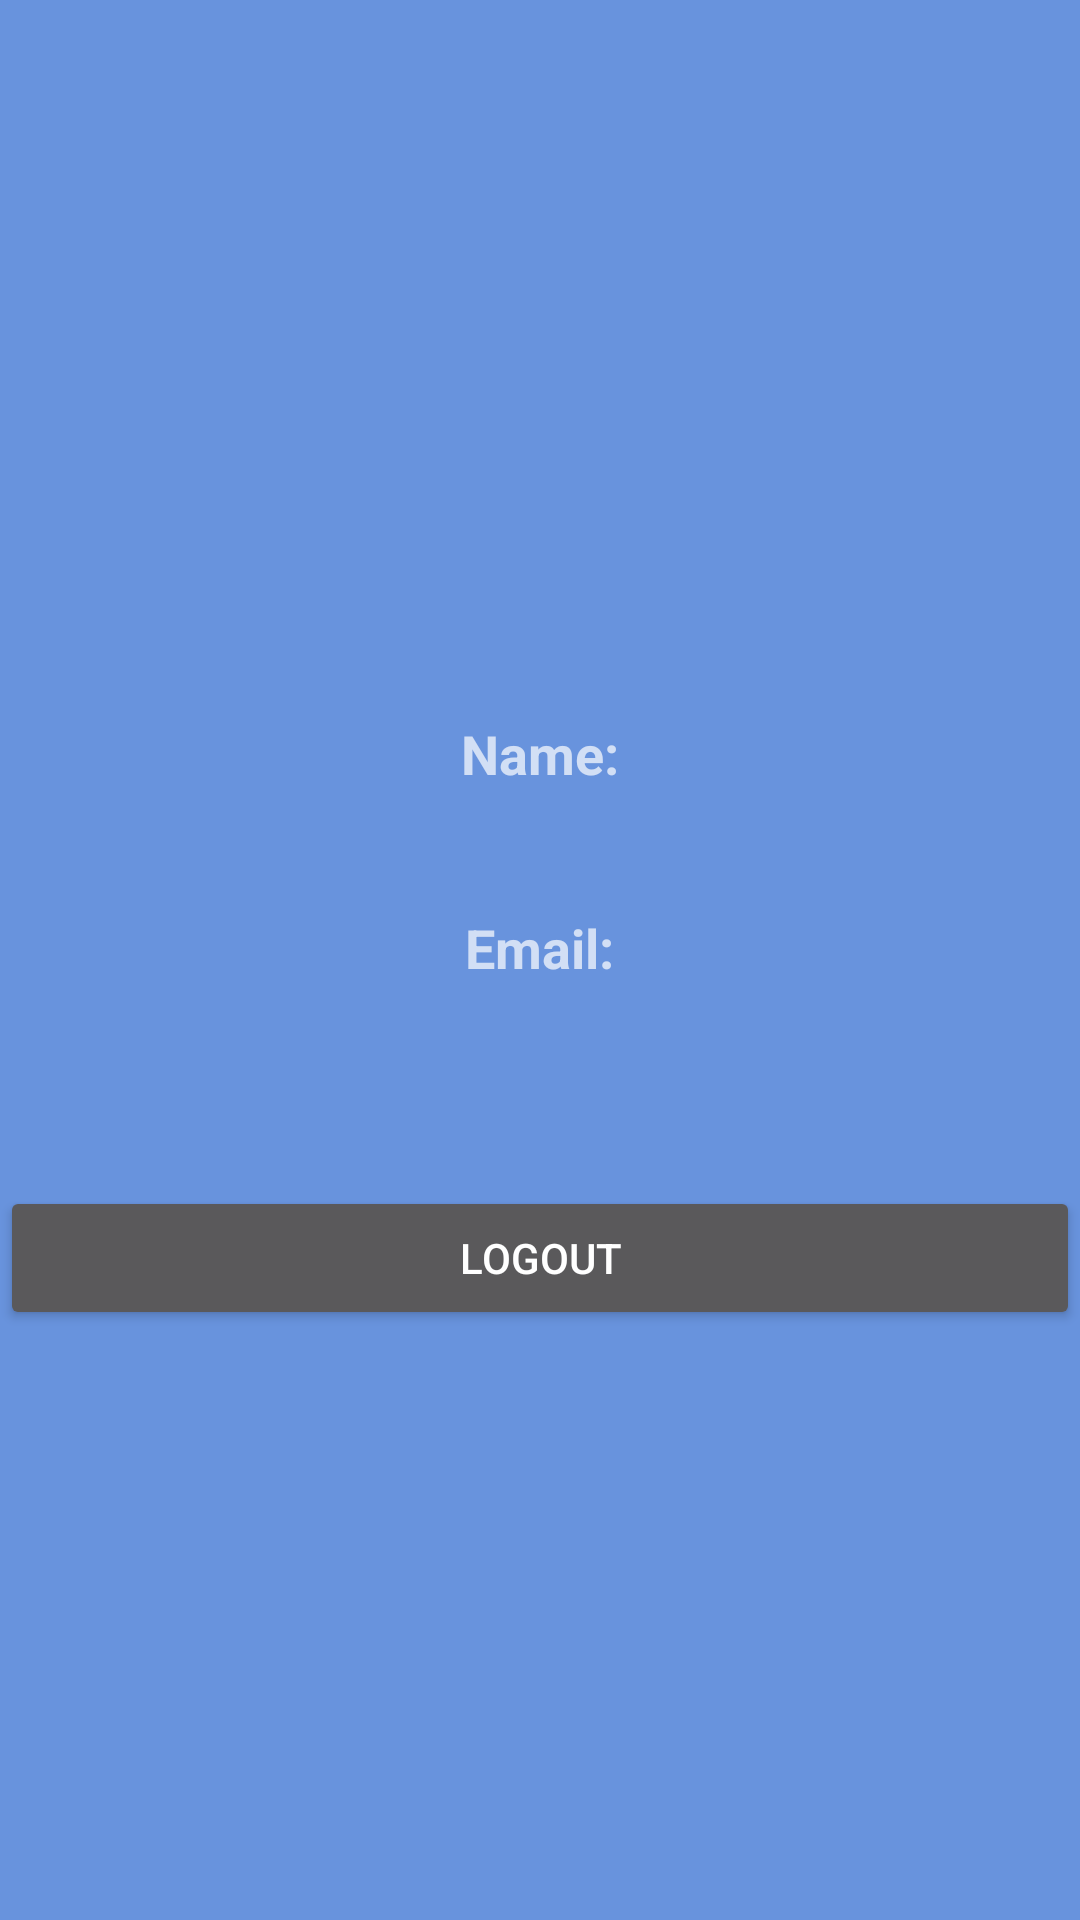

Reconstruct the res/layout file that produces this screen, plus the resources it refers to.
<!-- AndroidManifest.xml: application theme Theme.AppCompat -->
<!-- res/layout/activity_userprofile.xml -->
<RelativeLayout xmlns:android="http://schemas.android.com/apk/res/android"
    xmlns:tools="http://schemas.android.com/tools"
    android:layout_width="match_parent"
    android:layout_height="match_parent"
    android:background="#6893DD">

    <ImageView
        android:id="@+id/profilePictureImageView"
        android:layout_width="186dp"
        android:layout_height="191dp"
        android:layout_centerHorizontal="true"
        android:layout_marginTop="32dp"
        android:cropToPadding="true"
        android:src="@drawable/default_profile_picture" />

    <TextView
        android:id="@+id/nameTitleTextView"
        android:layout_width="wrap_content"
        android:layout_height="wrap_content"
        android:layout_below="@id/profilePictureImageView"
        android:layout_centerHorizontal="true"
        android:layout_marginTop="16dp"
        android:text="Name:"
        android:textSize="18sp"
        android:textStyle="bold" />

    <TextView
        android:id="@+id/nameTextView"
        android:layout_width="wrap_content"
        android:layout_height="wrap_content"
        android:layout_below="@id/nameTitleTextView"
        android:layout_centerHorizontal="true"
        android:textSize="18sp"
        android:textStyle="bold" />

    <TextView
        android:id="@+id/emailTitleTextView"
        android:layout_width="wrap_content"
        android:layout_height="wrap_content"
        android:layout_below="@id/nameTextView"
        android:layout_centerHorizontal="true"
        android:layout_marginTop="16dp"
        android:text="Email:"
        android:textSize="18sp"
        android:textStyle="bold" />

    <TextView
        android:id="@+id/emailTextView"
        android:layout_width="wrap_content"
        android:layout_height="wrap_content"
        android:layout_below="@id/emailTitleTextView"
        android:layout_centerHorizontal="true"
        android:textSize="18sp"
        android:textStyle="bold" />

    <TextView
        android:id="@+id/userTypeTextView"
        android:layout_width="wrap_content"
        android:layout_height="wrap_content"
        android:layout_below="@id/emailTextView"
        android:layout_centerHorizontal="true"
        android:layout_marginTop="8dp" />

    <Button
        android:id="@+id/logoutButton"
        android:layout_width="match_parent"
        android:layout_height="wrap_content"
        android:layout_below="@id/userTypeTextView"
        android:layout_marginTop="16dp"
        android:text="Logout" />

</RelativeLayout>
<!-- resources referenced by this layout -->
<resources>

</resources>
